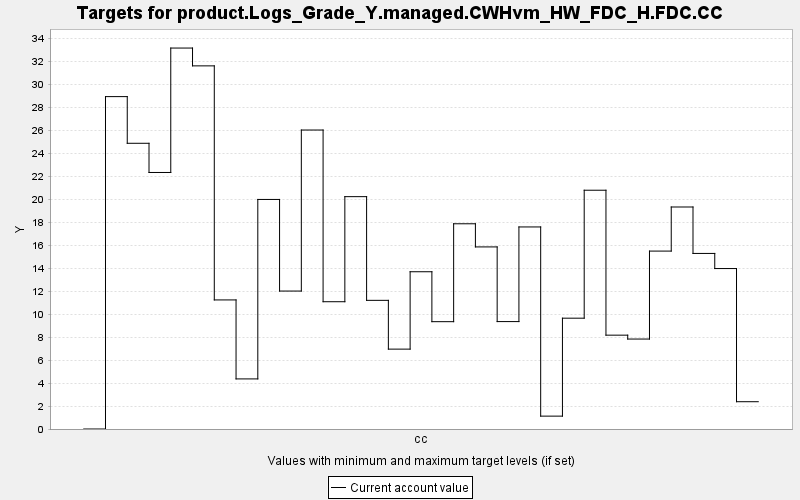

The file beside this chart, header and first rows:
TARGET, PERIOD, YEAR, PERIODWIDTH, MINIMUM, MAXIMUM, MINWEIGHT, MAXWEIGHT, CURRENT, SUMMARY
product.Logs_Grade_Y.managed.CWHvm_HW_FD…, 0, 0, 10.0, 0.0, 10000, 1.0, 1.0, 0.0, 0.0
product.Logs_Grade_Y.managed.CWHvm_HW_FD…, 1, 10, 10.0, 0.0, 10000, 1.0, 1.0, 28.92, 0.0
product.Logs_Grade_Y.managed.CWHvm_HW_FD…, 2, 20, 10.0, 0.0, 10000, 1.0, 1.0, 24.86, 0.0
product.Logs_Grade_Y.managed.CWHvm_HW_FD…, 3, 30, 10.0, 0.0, 10000, 1.0, 1.0, 22.32, 0.0
product.Logs_Grade_Y.managed.CWHvm_HW_FD…, 4, 40, 10.0, 0.0, 10000, 1.0, 1.0, 33.14, 0.0
product.Logs_Grade_Y.managed.CWHvm_HW_FD…, 5, 50, 10.0, 0.0, 10000, 1.0, 1.0, 31.59, 0.0
product.Logs_Grade_Y.managed.CWHvm_HW_FD…, 6, 60, 10.0, 0.0, 10000, 1.0, 1.0, 11.23, 0.0
product.Logs_Grade_Y.managed.CWHvm_HW_FD…, 7, 70, 10.0, 0.0, 10000, 1.0, 1.0, 4.358, 0.0
product.Logs_Grade_Y.managed.CWHvm_HW_FD…, 8, 80, 10.0, 0.0, 10000, 1.0, 1.0, 19.97, 0.0
product.Logs_Grade_Y.managed.CWHvm_HW_FD…, 9, 90, 10.0, 0.0, 10000, 1.0, 1.0, 12, 0.0
product.Logs_Grade_Y.managed.CWHvm_HW_FD…, 10, 100, 10.0, 0.0, 10000, 1.0, 1.0, 26.01, 0.0
product.Logs_Grade_Y.managed.CWHvm_HW_FD…, 11, 110, 10.0, 0.0, 10000, 1.0, 1.0, 11.07, 0.0
product.Logs_Grade_Y.managed.CWHvm_HW_FD…, 12, 120, 10.0, 0.0, 10000, 1.0, 1.0, 20.21, 0.0
product.Logs_Grade_Y.managed.CWHvm_HW_FD…, 13, 130, 10.0, 0.0, 10000, 1.0, 1.0, 11.19, 0.0
product.Logs_Grade_Y.managed.CWHvm_HW_FD…, 14, 140, 10.0, 0.0, 10000, 1.0, 1.0, 6.949, 0.0
product.Logs_Grade_Y.managed.CWHvm_HW_FD…, 15, 150, 10.0, 0.0, 10000, 1.0, 1.0, 13.68, 0.0
product.Logs_Grade_Y.managed.CWHvm_HW_FD…, 16, 160, 10.0, 0.0, 10000, 1.0, 1.0, 9.337, 0.0
product.Logs_Grade_Y.managed.CWHvm_HW_FD…, 17, 170, 10.0, 0.0, 10000, 1.0, 1.0, 17.85, 0.0
product.Logs_Grade_Y.managed.CWHvm_HW_FD…, 18, 180, 10.0, 0.0, 10000, 1.0, 1.0, 15.84, 0.0
product.Logs_Grade_Y.managed.CWHvm_HW_FD…, 19, 190, 10.0, 0.0, 10000, 1.0, 1.0, 9.345, 0.0
product.Logs_Grade_Y.managed.CWHvm_HW_FD…, 20, 200, 10.0, 0.0, 10000, 1.0, 1.0, 17.58, 0.0
product.Logs_Grade_Y.managed.CWHvm_HW_FD…, 21, 210, 10.0, 0.0, 10000, 1.0, 1.0, 1.12, 0.0
product.Logs_Grade_Y.managed.CWHvm_HW_FD…, 22, 220, 10.0, 0.0, 10000, 1.0, 1.0, 9.641, 0.0
product.Logs_Grade_Y.managed.CWHvm_HW_FD…, 23, 230, 10.0, 0.0, 10000, 1.0, 1.0, 20.77, 0.0
product.Logs_Grade_Y.managed.CWHvm_HW_FD…, 24, 240, 10.0, 0.0, 10000, 1.0, 1.0, 8.164, 0.0
product.Logs_Grade_Y.managed.CWHvm_HW_FD…, 25, 250, 10.0, 0.0, 10000, 1.0, 1.0, 7.826, 0.0
product.Logs_Grade_Y.managed.CWHvm_HW_FD…, 26, 260, 10.0, 0.0, 10000, 1.0, 1.0, 15.48, 0.0
product.Logs_Grade_Y.managed.CWHvm_HW_FD…, 27, 270, 10.0, 0.0, 10000, 1.0, 1.0, 19.31, 0.0
product.Logs_Grade_Y.managed.CWHvm_HW_FD…, 28, 280, 10.0, 0.0, 10000, 1.0, 1.0, 15.27, 0.0
product.Logs_Grade_Y.managed.CWHvm_HW_FD…, 29, 290, 10.0, 0.0, 10000, 1.0, 1.0, 13.96, 0.0
product.Logs_Grade_Y.managed.CWHvm_HW_FD…, 30, 300, 10.0, 0.0, 10000, 1.0, 1.0, 2.374, 0.0
